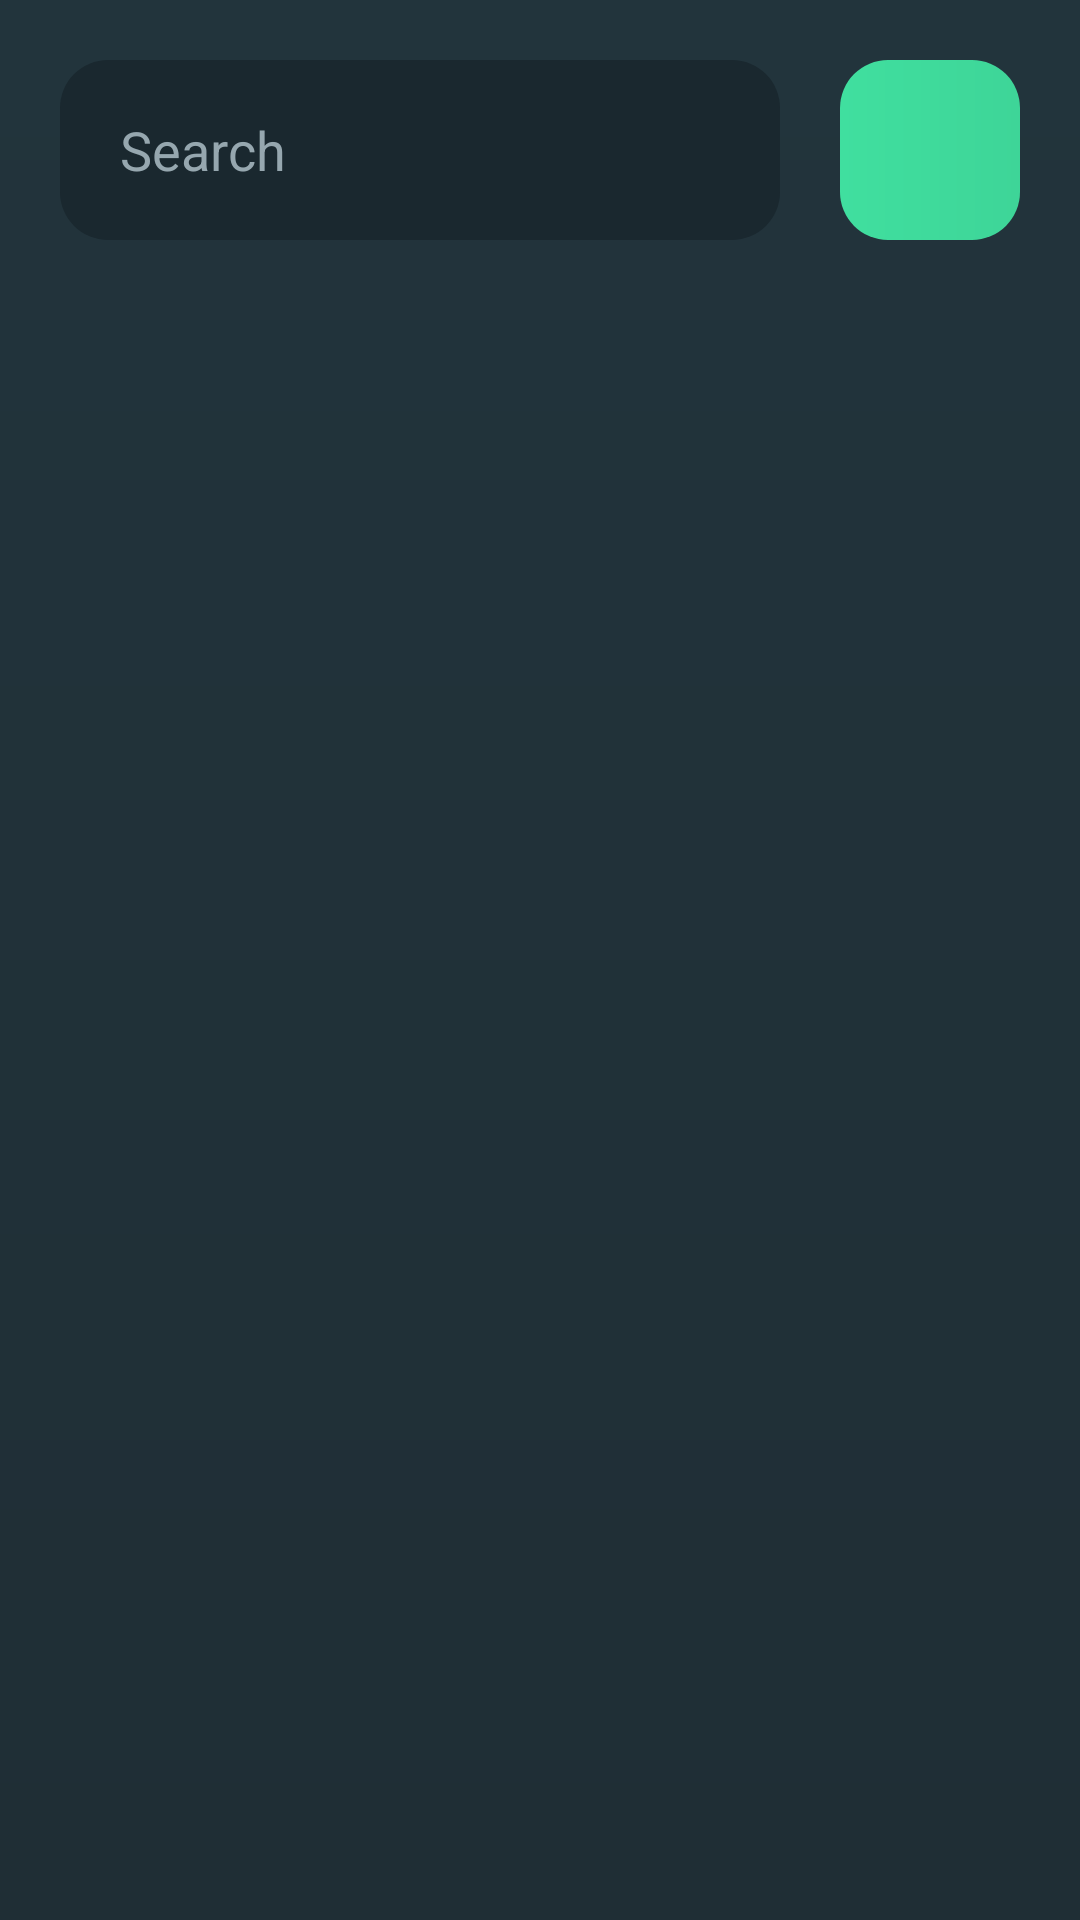

Layout XML and referenced resources for this Android screen:
<!-- AndroidManifest.xml: application theme Theme.TBC_test4 -->
<!-- res/layout/fragment_conversations.xml -->
<?xml version="1.0" encoding="utf-8"?>
<androidx.constraintlayout.widget.ConstraintLayout xmlns:android="http://schemas.android.com/apk/res/android"
    xmlns:app="http://schemas.android.com/apk/res-auto"
    xmlns:tools="http://schemas.android.com/tools"
    android:layout_width="match_parent"
    android:layout_height="match_parent"
    android:background="@drawable/background_fragment"
    tools:context=".conversations_fragment.ConversationsFragment">

    <EditText
        android:id="@+id/etSearchBar"
        android:layout_width="0dp"
        android:layout_height="60dp"
        android:layout_marginStart="20dp"
        android:layout_marginTop="20dp"
        android:layout_marginEnd="20dp"
        android:background="@drawable/background_edit_text"
        android:drawableStart="@drawable/ic_google"
        android:drawablePadding="10dp"
        android:hint="@string/search"
        android:padding="8dp"
        android:paddingStart="20dp"
        android:paddingEnd="0dp"
        android:textColorHint="@color/grey_hint"
        app:layout_constraintEnd_toStartOf="@id/btnSearch"
        app:layout_constraintStart_toStartOf="parent"
        app:layout_constraintTop_toTopOf="parent" />

    <androidx.appcompat.widget.AppCompatImageButton
        android:id="@+id/btnSearch"
        android:layout_width="60dp"
        android:layout_height="60dp"
        android:layout_marginTop="20dp"
        android:layout_marginEnd="20dp"
        android:background="@drawable/background_search_button"
        android:src="@drawable/ic_shape"
        app:layout_constraintEnd_toEndOf="parent"
        app:layout_constraintTop_toTopOf="parent" />

    <androidx.recyclerview.widget.RecyclerView
        android:id="@+id/recyclerConversations"
        android:layout_width="0dp"
        android:layout_height="0dp"
        android:layout_margin="20dp"
        app:layout_constraintBottom_toBottomOf="parent"
        app:layout_constraintEnd_toEndOf="parent"
        app:layout_constraintStart_toStartOf="parent"
        app:layout_constraintTop_toBottomOf="@id/etSearchBar"
        tools:listitem="@layout/conversations_recycler_item" />


</androidx.constraintlayout.widget.ConstraintLayout>
<!-- res/layout/conversations_recycler_item.xml (included above) -->
<?xml version="1.0" encoding="utf-8"?>
<androidx.constraintlayout.widget.ConstraintLayout xmlns:android="http://schemas.android.com/apk/res/android"
    xmlns:app="http://schemas.android.com/apk/res-auto"
    android:layout_width="match_parent"
    android:layout_marginTop="10dp"
    android:layout_height="60dp">

    <ImageView
        android:id="@+id/ivProfileIcon"
        android:layout_width="60dp"
        android:layout_height="60dp"
        android:scaleType="fitCenter"
        app:layout_constraintStart_toStartOf="parent"
        app:layout_constraintTop_toTopOf="parent" />

    <TextView
        android:id="@+id/tvName"
        android:layout_width="150dp"
        android:layout_height="wrap_content"
        android:layout_marginStart="10dp"
        android:layout_marginTop="4dp"
        android:ellipsize="end"
        android:textColor="@color/white"
        android:text="dsfsdff"
        android:textSize="20sp"
        android:textStyle="bold"
        app:layout_constraintStart_toEndOf="@id/ivProfileIcon"
        app:layout_constraintTop_toTopOf="parent" />

    <TextView
        android:id="@+id/tvLastMessage"
        android:layout_width="250dp"
        android:layout_height="wrap_content"
        android:layout_marginStart="10dp"
        android:ellipsize="end"
        android:text="asdsdfsdf"
        android:textSize="16sp"
        android:textColor="@color/white"
        app:layout_constraintBottom_toBottomOf="parent"
        app:layout_constraintStart_toEndOf="@id/ivProfileIcon"
        app:layout_constraintTop_toBottomOf="@id/tvName" />

    <TextView
        android:id="@+id/tvLastActive"
        android:layout_width="wrap_content"
        android:layout_height="wrap_content"
        android:text="fdsfsdf"
        android:textSize="18sp"
        android:textStyle="bold"
        android:textColor="@color/white"
        app:layout_constraintEnd_toEndOf="parent"
        app:layout_constraintTop_toTopOf="parent" />

    <TextView
        android:id="@+id/tvUnreadAmount"
        android:layout_width="20dp"
        android:layout_height="20dp"
        android:text="4"
        android:textColor="@color/white"
        android:textAlignment="center"
        app:layout_constraintBottom_toBottomOf="parent"
        app:layout_constraintEnd_toEndOf="parent"
        app:layout_constraintTop_toBottomOf="@id/tvLastActive" />

</androidx.constraintlayout.widget.ConstraintLayout>
<!-- resources referenced by this layout -->
<resources>
  <color name="grey_hint">#FF96A7AF</color>
  <color name="white">#FFFFFFFF</color>
  <!-- drawable background_edit_text (drawable) -->
  <?xml version="1.0" encoding="utf-8"?>
  <shape xmlns:android="http://schemas.android.com/apk/res/android" android:shape="rectangle">
  
      <corners android:radius="16dp" />
  
      <solid android:color="@color/edit_text_background" />
  
  </shape>
  <!-- drawable background_fragment (drawable) -->
  <?xml version="1.0" encoding="utf-8"?>
  <shape xmlns:android="http://schemas.android.com/apk/res/android">
  
      <gradient android:startColor="@color/page_gradient_one"
          android:endColor="@color/page_gradient_two"
          android:angle="270" />
  
  </shape>
  <!-- drawable background_search_button (drawable) -->
  <?xml version="1.0" encoding="utf-8"?>
  <shape xmlns:android="http://schemas.android.com/apk/res/android" android:shape="rectangle">
  
      <corners android:radius="16dp" />
  
      <gradient android:startColor="@color/search_btn_gradient_one"
          android:endColor="@color/search_btn_gradient_two" />
  
  </shape>
  <string name="search">Search</string>
  <style name="Theme.TBC_test4" parent="Base.Theme.TBC_test4" />
  <color name="edit_text_background">#FF1A282F</color>
  <color name="page_gradient_one">#FF22343C</color>
  <color name="page_gradient_two">#FF1F2E35</color>
  <color name="search_btn_gradient_one">#FF40DF9F</color>
  <color name="search_btn_gradient_two">#FF3ED598</color>
  <style name="Base.Theme.TBC_test4" parent="Theme.Material3.DayNight.NoActionBar">
          
          
      </style>
</resources>
